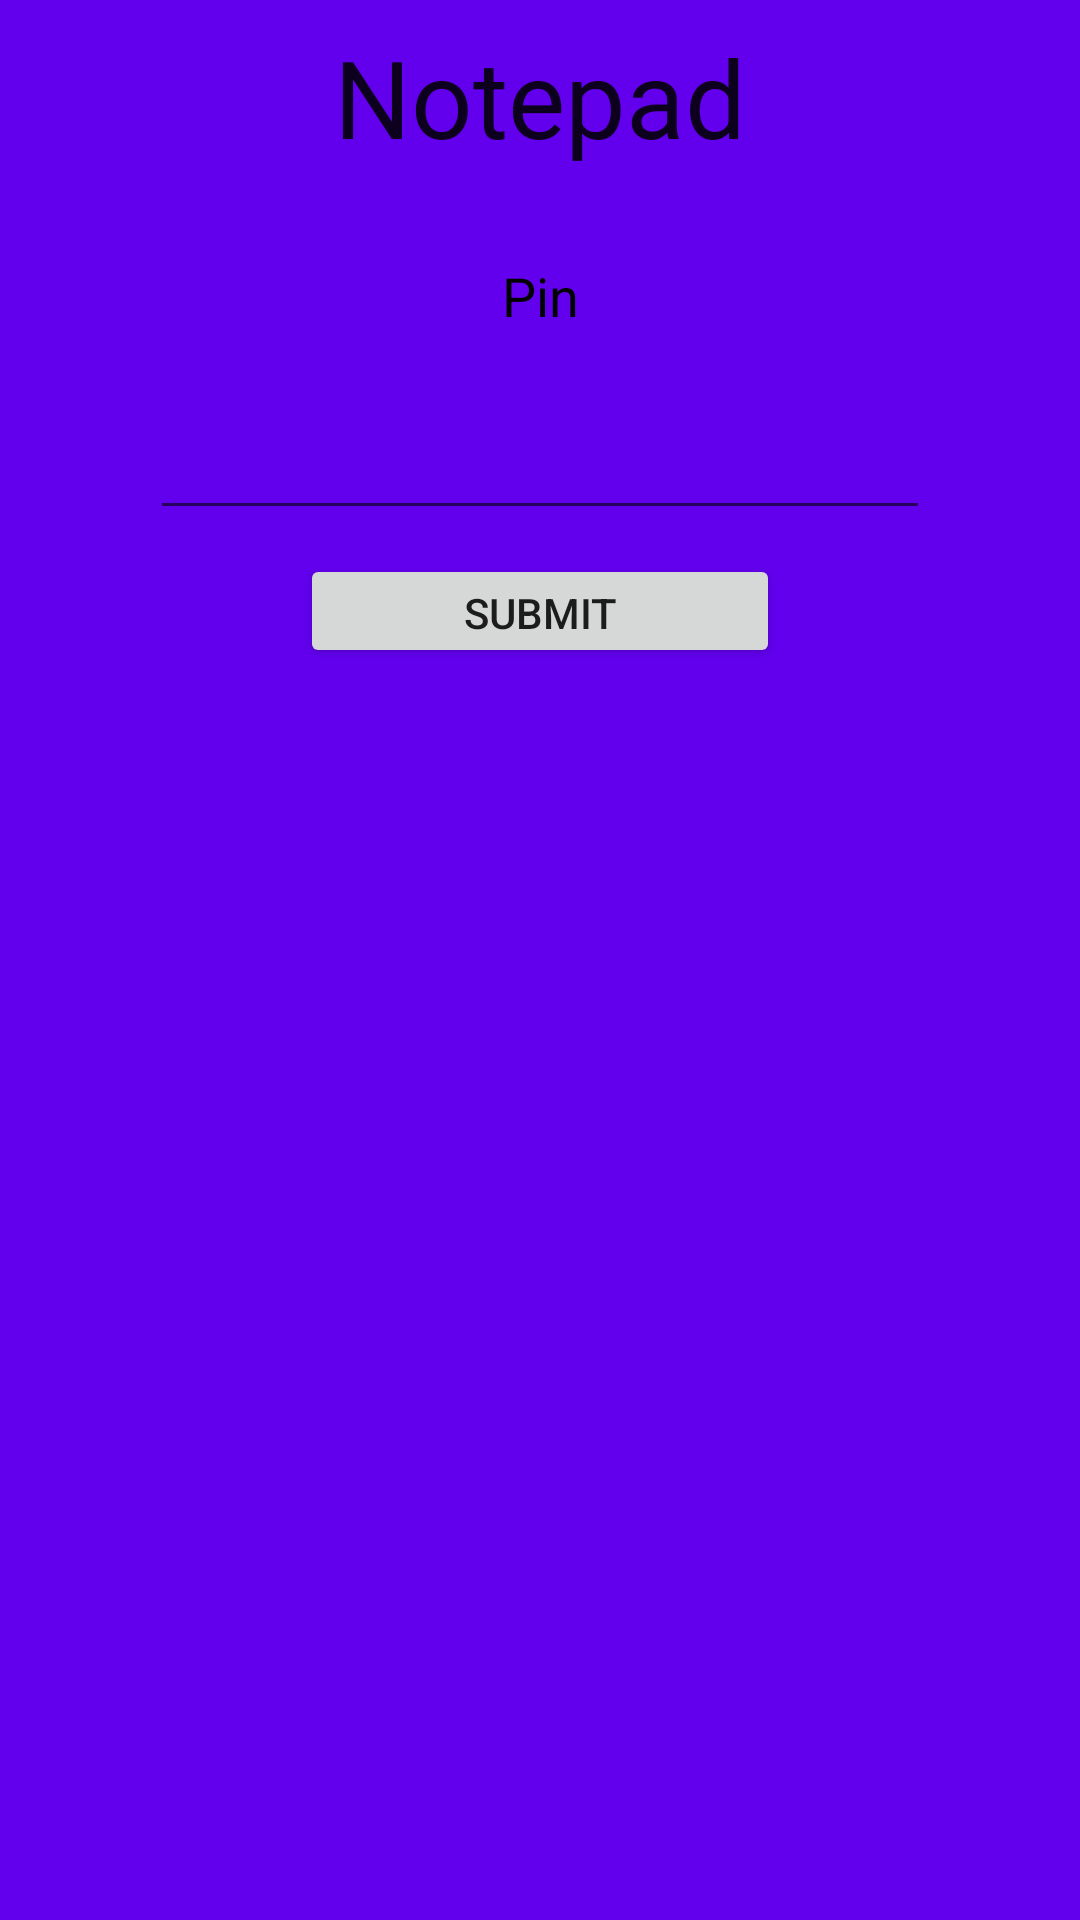

Layout XML and referenced resources for this Android screen:
<!-- AndroidManifest.xml: application theme Theme.Notepad -->
<!-- res/layout/activity_login.xml -->
<?xml version="1.0" encoding="utf-8"?>
<androidx.constraintlayout.widget.ConstraintLayout xmlns:android="http://schemas.android.com/apk/res/android"
    xmlns:app="http://schemas.android.com/apk/res-auto"
    xmlns:tools="http://schemas.android.com/tools"
    android:id="@+id/loginLayout"
    android:layout_width="match_parent"
    android:layout_height="match_parent"
    android:background="@color/colorPrimary"
    android:orientation="vertical"
    tools:context=".Login">

    <TextView
        android:id="@+id/welcomeTitle"
        android:layout_width="match_parent"
        android:layout_height="wrap_content"
        android:layout_marginStart="8dp"
        android:layout_marginTop="8dp"
        android:layout_marginEnd="8dp"
        android:gravity="center"
        android:text="@string/notepad"
        android:textAppearance="@style/TextAppearance.AppCompat.Body1"
        android:textSize="36sp"
        app:layout_constraintEnd_toEndOf="parent"
        app:layout_constraintStart_toStartOf="parent"
        app:layout_constraintTop_toTopOf="parent" />

    <TextView
        android:id="@+id/loginPinLabel"
        android:layout_width="82dp"
        android:layout_height="wrap_content"
        android:layout_marginStart="8dp"
        android:layout_marginTop="30dp"
        android:layout_marginEnd="8dp"
        android:text="@string/pin"
        android:textAlignment="center"
        android:textColor="@android:color/background_dark"
        android:textSize="18sp"
        app:layout_constraintEnd_toEndOf="parent"
        app:layout_constraintStart_toStartOf="parent"
        app:layout_constraintTop_toBottomOf="@+id/welcomeTitle" />

    <EditText
        android:id="@+id/passwordFieldLogin"
        android:layout_width="260dp"
        android:layout_height="58dp"
        android:layout_marginStart="8dp"
        android:layout_marginTop="8dp"
        android:layout_marginEnd="8dp"
        android:autoText="false"
        android:ems="10"
        android:gravity="center"
        android:inputType="numberPassword"
        android:letterSpacing="1"
        android:maxLength="4"
        android:singleLine="false"
        android:textColor="@android:color/background_dark"
        android:textSize="36sp"
        android:textStyle="bold"
        app:layout_constraintEnd_toEndOf="parent"
        app:layout_constraintStart_toStartOf="parent"
        app:layout_constraintTop_toBottomOf="@+id/loginPinLabel" />


    <Button
        android:id="@+id/loginSubmit"
        android:layout_width="160dp"
        android:layout_height="38dp"
        android:layout_marginStart="8dp"
        android:layout_marginTop="8dp"
        android:layout_marginEnd="8dp"
        android:gravity="center_horizontal"
        android:text="@string/submit"
        app:layout_constraintEnd_toEndOf="parent"
        app:layout_constraintStart_toStartOf="parent"
        app:layout_constraintTop_toBottomOf="@+id/passwordFieldLogin" />

</androidx.constraintlayout.widget.ConstraintLayout>
<!-- resources referenced by this layout -->
<resources>
  <string name="notepad">Notepad</string>
  <string name="pin">Pin</string>
  <string name="submit">Submit</string>
  <style name="Theme.Notepad" parent="Theme.AppCompat.Light.NoActionBar">
          
          <item name="colorPrimary">@color/purple_500</item>
          <item name="colorPrimaryVariant">@color/purple_700</item>
          <item name="colorOnPrimary">@color/white</item>
          
          <item name="colorSecondary">@color/teal_200</item>
          <item name="colorSecondaryVariant">@color/teal_700</item>
          <item name="colorOnSecondary">@color/black</item>
          
          <item name="android:statusBarColor" tools:targetApi="l">?attr/colorPrimaryVariant</item>
          
      </style>
  <!-- not gathered from this repository: default colours our renderer supplied (Android Studio template values) -->
  <color name="purple_500">#FF6200EE</color>
  <color name="purple_700">#FF3700B3</color>
  <color name="teal_200">#FF03DAC5</color>
  <color name="teal_700">#FF018786</color>
  <color name="black">#FF000000</color>
  <color name="white">#FFFFFFFF</color>
  <color name="colorPrimary">#FF6200EE</color>
</resources>
